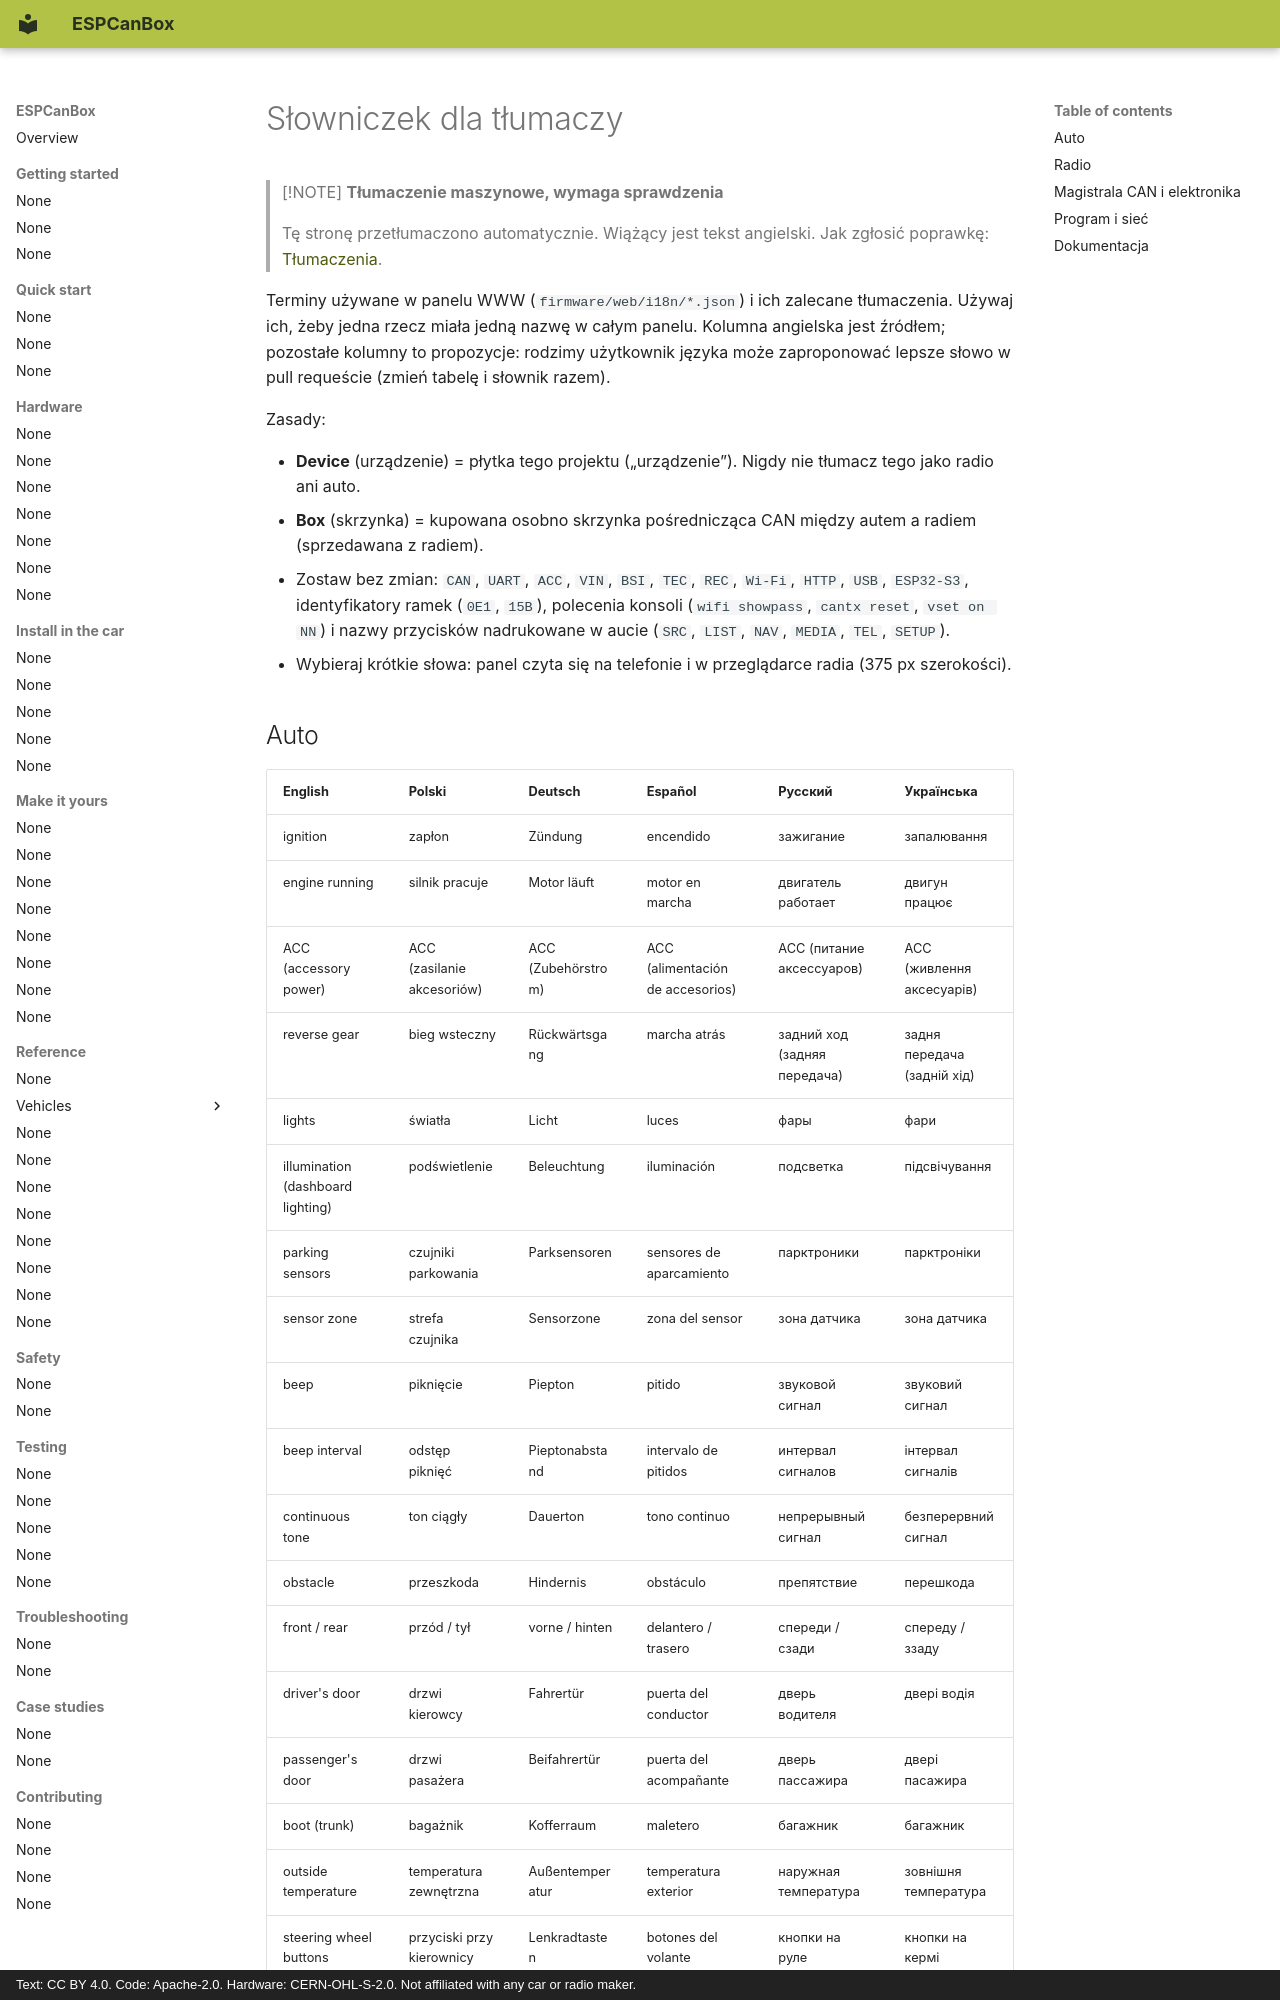

repository: grabowski98/ESPCanBox · page: pl/contributing/glossary/index.html · generator: mkdocs · copyright: Text: CC BY 4.0. Code: Apache-2.0. Hardware: CERN-OHL-S-2.0. Not affiliated with any car or radio maker.

# Słowniczek dla tłumaczy

> [!NOTE]
> **Tłumaczenie maszynowe, wymaga sprawdzenia**
>
> Tę stronę przetłumaczono automatycznie. Wiążący jest tekst angielski. Jak zgłosić poprawkę:
> [Tłumaczenia](translations.md#send-your-work).

Terminy używane w panelu WWW (`firmware/web/i18n/*.json`) i ich zalecane tłumaczenia. Używaj ich,
żeby jedna rzecz miała jedną nazwę w całym panelu. Kolumna angielska jest źródłem; pozostałe
kolumny to propozycje: rodzimy użytkownik języka może zaproponować lepsze słowo w pull requeście
(zmień tabelę i słownik razem).

Zasady:

- **Device** (urządzenie) = płytka tego projektu („urządzenie”). Nigdy nie tłumacz tego jako radio
  ani auto.
- **Box** (skrzynka) = kupowana osobno skrzynka pośrednicząca CAN między autem a radiem
  (sprzedawana z radiem).
- Zostaw bez zmian: `CAN`, `UART`, `ACC`, `VIN`, `BSI`, `TEC`, `REC`, `Wi-Fi`, `HTTP`, `USB`,
  `ESP32-S3`, identyfikatory ramek (`0E1`, `15B`), polecenia konsoli (`wifi showpass`,
  `cantx reset`, `vset on NN`) i nazwy przycisków nadrukowane w aucie (`SRC`, `LIST`, `NAV`,
  `MEDIA`, `TEL`, `SETUP`).
- Wybieraj krótkie słowa: panel czyta się na telefonie i w przeglądarce radia (375 px szerokości).
